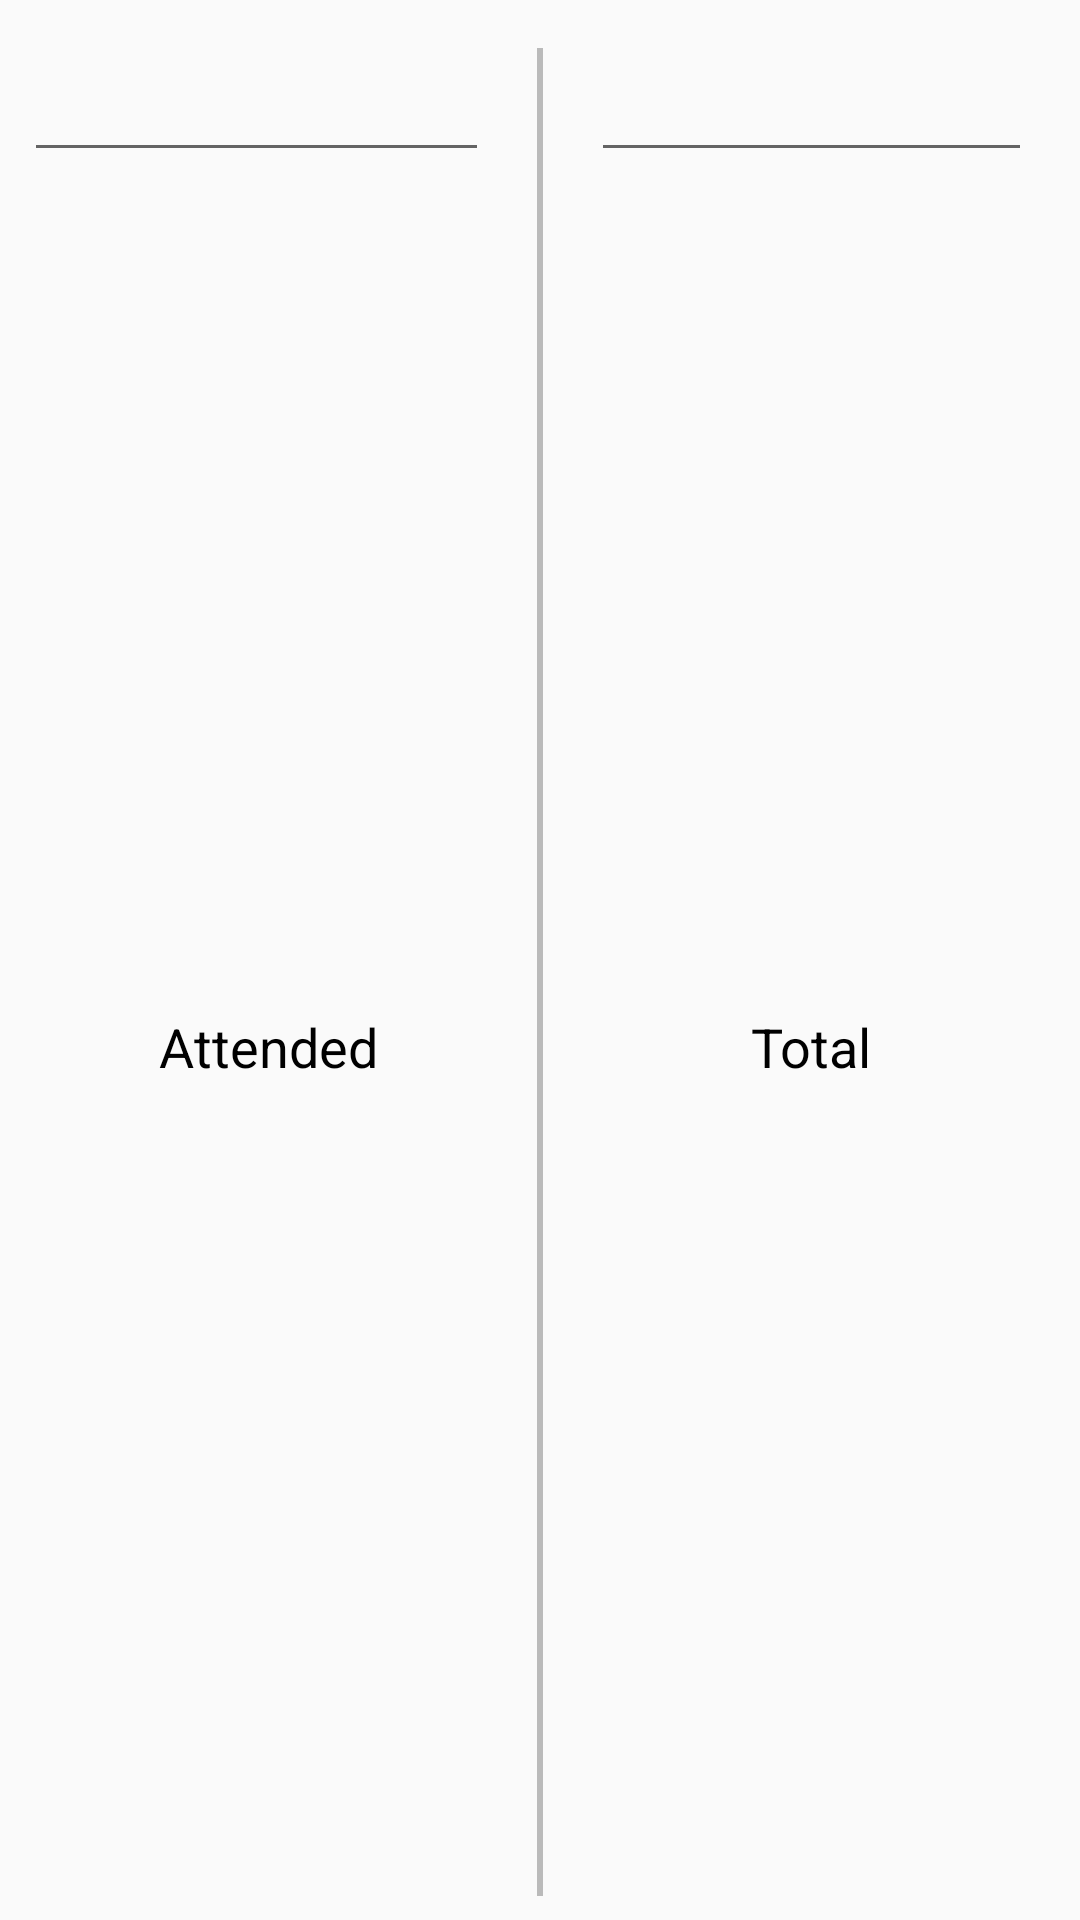

Android layout source for this screen:
<!-- AndroidManifest.xml: application theme AppTheme -->
<!-- res/layout/dialog_edit_attendance.xml -->
<?xml version="1.0" encoding="utf-8"?>
<androidx.constraintlayout.widget.ConstraintLayout xmlns:android="http://schemas.android.com/apk/res/android"
    xmlns:app="http://schemas.android.com/apk/res-auto"
    xmlns:tools="http://schemas.android.com/tools"
    android:layout_width="match_parent"
    android:layout_height="wrap_content">

    <TextView
        android:id="@+id/attended_label"
        android:layout_width="wrap_content"
        android:layout_height="wrap_content"
        android:layout_marginTop="8dp"
        android:layout_marginBottom="8dp"
        android:text="Attended"
        android:textColor="@android:color/black"
        android:textSize="18sp"
        app:layout_constraintBottom_toBottomOf="parent"
        app:layout_constraintEnd_toStartOf="@+id/divider3"
        app:layout_constraintStart_toStartOf="parent"
        app:layout_constraintTop_toBottomOf="@+id/editText_attended" />

    <View
        android:id="@+id/divider3"
        android:layout_width="2dp"
        android:layout_height="0dp"
        android:layout_marginTop="16dp"
        android:layout_marginBottom="8dp"
        android:background="#AE9D9D9D"
        app:layout_constraintBottom_toBottomOf="parent"
        app:layout_constraintEnd_toEndOf="parent"
        app:layout_constraintStart_toStartOf="parent"
        app:layout_constraintTop_toTopOf="parent" />

    <TextView
        android:id="@+id/total_label"
        android:layout_width="wrap_content"
        android:layout_height="wrap_content"
        android:layout_marginTop="8dp"
        android:layout_marginBottom="8dp"
        android:text="Total"
        android:textColor="@android:color/black"
        android:textSize="18sp"
        app:layout_constraintBottom_toBottomOf="parent"
        app:layout_constraintEnd_toEndOf="parent"
        app:layout_constraintStart_toEndOf="@+id/divider3"
        app:layout_constraintTop_toBottomOf="@+id/editText_total" />

    <EditText
        android:id="@+id/editText_attended"
        android:layout_width="0dp"
        android:layout_height="wrap_content"
        android:layout_marginStart="8dp"
        android:layout_marginEnd="16dp"
        android:autofillHints="attended"
        android:ems="10"
        android:inputType="number"
        android:textAlignment="center"
        app:layout_constraintEnd_toStartOf="@+id/divider3"
        app:layout_constraintStart_toStartOf="parent"
        app:layout_constraintTop_toTopOf="@+id/editText_total" />

    <EditText
        android:id="@+id/editText_total"
        android:layout_width="0dp"
        android:layout_height="wrap_content"
        android:layout_marginStart="16dp"
        android:layout_marginTop="16dp"
        android:layout_marginEnd="16dp"
        android:autofillHints="total"
        android:ems="10"
        android:inputType="number"
        android:textAlignment="center"
        app:layout_constraintEnd_toEndOf="parent"
        app:layout_constraintStart_toEndOf="@+id/divider3"
        app:layout_constraintTop_toTopOf="parent"/>
</androidx.constraintlayout.widget.ConstraintLayout>
<!-- resources referenced by this layout -->
<resources>
  <style name="AppTheme" parent="Theme.AppCompat.Light.DarkActionBar">
          
          <item name="colorPrimary">@color/colorPrimary</item>
          <item name="colorPrimaryDark">@color/colorPrimaryDark</item>
          <item name="colorAccent">@color/colorAccent</item>
      </style>
  <!-- not gathered from this repository: default colours our renderer supplied (Android Studio template values) -->
  <color name="colorPrimary">#FF6200EE</color>
  <color name="colorPrimaryDark">#FF3700B3</color>
  <color name="colorAccent">#FF03DAC5</color>
</resources>
